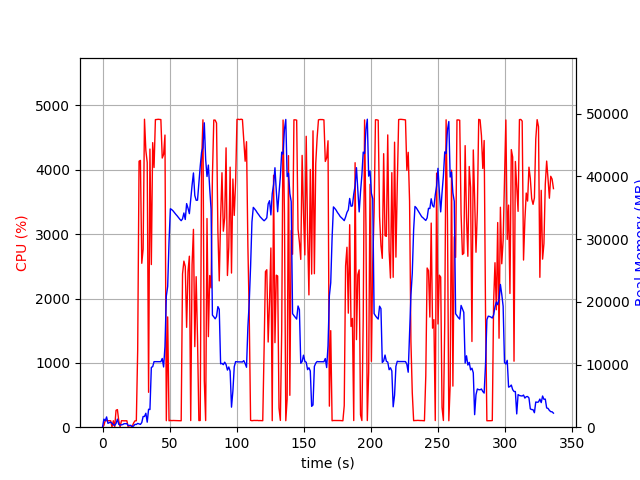

The table this chart was drawn from, first rows:
elapsed_time, nproc, cpu, mem_real, mem_virtual
4.291534423828125e-05, 1, 0.0, 7.918, 3185
1.006, 16, 28.8, 1283, 7148
2.015, 5, 105.2, 1024, 3197
3.022, 11, 101.2, 1643, 5915
4.03, 3, 100.3, 619.7, 2197
5.037, 3, 99.2, 726.9, 2293
6.045, 3, 100.2, 821.6, 2411
7.053, 5, 2.0, 632, 2744
8.06, 3, 100.3, 366.1, 1859
9.067, 3, 2.0, 308.3, 1807
10.07, 4, 263.2, 595.1, 2466
11.08, 8, 273.7, 1286, 4303
12.09, 3, 103.3, 461, 2057
13.1, 4, 2.0, 331.5, 2210
14.11, 3, 101.3, 374, 1985
15.11, 3, 100.2, 432.4, 2049
16.12, 3, 99.2, 563.5, 2245
17.13, 3, 100.2, 563.5, 2245
18.14, 3, 99.9, 563.5, 2245
19.15, 3, 0.0, 259.4, 1860
20.16, 3, 1.0, 287.2, 1840
21.17, 3, 0.0, 290.4, 1863
22.18, 2, 12.9, 64.73, 132.3
23.19, 1, 66.3, 197.2, 1009
24.2, 1, 98.9, 453.2, 1969
25.21, 1, 100.0, 433.2, 1457
26.22, 1, 1199, 606.5, 5460
27.24, 1, 4134, 521.2, 5460
28.26, 1, 4146, 449.5, 5460
29.27, 1, 2547, 739.2, 6024
30.28, 1, 2766, 1709, 7312
31.3, 1, 4786, 1709, 7312
32.31, 1, 4300, 2223, 7312
33.33, 1, 4114, 801.4, 7312
34.35, 1, 542.7, 2865, 9432
35.36, 1, 4323, 2821, 9432
36.41, 1, 2528, 9552, 19998
37.41, 1, 4422, 9652, 19998
38.42, 1, 4036, 10459, 19998
39.44, 1, 4780, 10459, 19998
40.46, 1, 4782, 10456, 19998
41.48, 1, 4786, 10456, 19998
42.5, 1, 4782, 10456, 19998
43.52, 1, 4781, 10452, 19998
44.54, 1, 4183, 10964, 19998
45.56, 1, 4238, 9612, 19998
46.58, 1, 4540, 12839, 35160
47.58, 1, 101.2, 20921, 35160
48.6, 1, 1714, 22459, 55640
49.61, 1, 100.2, 29639, 55640
50.62, 1, 106.2, 34857, 55640
51.62, 1, 102.2, 34717, 55640
52.63, 1, 104.2, 34510, 55640
53.64, 1, 103.1, 34230, 55640
54.65, 1, 102.2, 33968, 55640
55.66, 1, 102.2, 33725, 55640
56.66, 1, 101.3, 33442, 55640
57.67, 1, 101.3, 33180, 55640
58.68, 1, 100.2, 32952, 55640
59.68, 1, 2382, 33247, 55640
... 273 more rows
